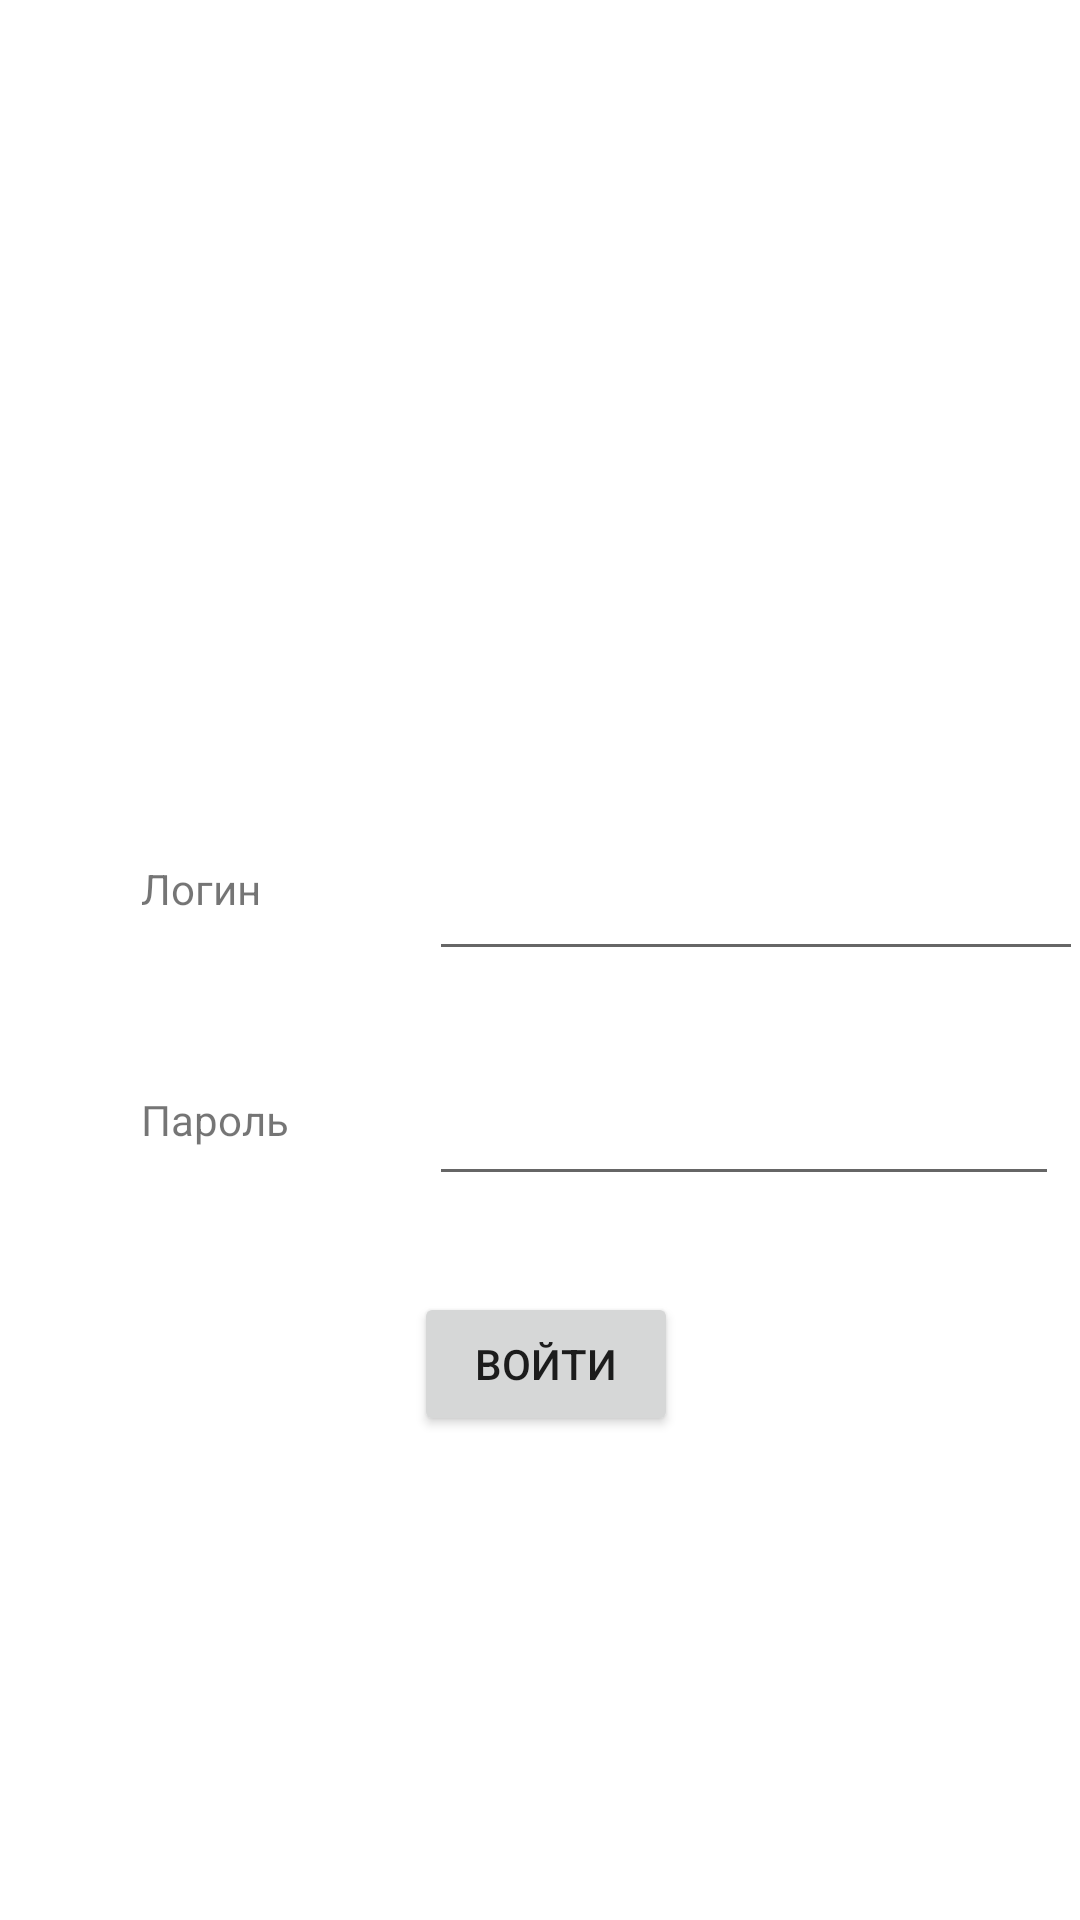

Layout XML and referenced resources for this Android screen:
<!-- AndroidManifest.xml: application theme Theme.KursoVayaDaDa -->
<!-- res/layout/activity_login.xml -->
<?xml version="1.0" encoding="utf-8"?>
<androidx.constraintlayout.widget.ConstraintLayout xmlns:android="http://schemas.android.com/apk/res/android"
    xmlns:app="http://schemas.android.com/apk/res-auto"
    xmlns:tools="http://schemas.android.com/tools"
    android:layout_width="match_parent"
    android:layout_height="match_parent"
    tools:context=".LoginActivity">

    <androidx.constraintlayout.widget.ConstraintLayout
        android:layout_width="372dp"
        android:layout_height="290dp"
        android:layout_marginStart="22dp"
        android:layout_marginTop="330dp"
        android:layout_marginEnd="17dp"
        android:layout_marginBottom="271dp"
        app:layout_constraintBottom_toBottomOf="parent"
        app:layout_constraintEnd_toEndOf="parent"
        app:layout_constraintStart_toStartOf="parent"
        app:layout_constraintTop_toTopOf="parent">

        <Button
            android:id="@+id/login_button"
            android:layout_width="wrap_content"
            android:layout_height="wrap_content"
            android:layout_marginStart="141dp"
            android:layout_marginEnd="143dp"
            android:layout_marginBottom="16dp"
            android:onClick="onLoginButton"
            android:text="Войти"
            app:layout_constraintBottom_toBottomOf="parent"
            app:layout_constraintEnd_toEndOf="parent"
            app:layout_constraintStart_toStartOf="parent" />

        <TextView
            android:id="@+id/textView4"
            android:layout_width="70dp"
            android:layout_height="35dp"
            android:layout_marginStart="50dp"
            android:layout_marginTop="82dp"
            android:layout_marginEnd="26dp"
            android:text="Логин"
            app:layout_constraintEnd_toStartOf="@+id/editTextLogin"
            app:layout_constraintStart_toStartOf="parent"
            app:layout_constraintTop_toTopOf="parent" />

        <EditText
            android:id="@+id/editTextLogin"
            android:layout_width="218dp"
            android:layout_height="49dp"
            android:layout_marginTop="68dp"
            android:layout_marginEnd="8dp"
            android:layout_marginBottom="32dp"
            android:ems="10"
            android:inputType="textEmailAddress"
            app:layout_constraintBottom_toTopOf="@+id/editTextPassword"
            app:layout_constraintEnd_toEndOf="parent"
            app:layout_constraintTop_toTopOf="parent" />

        <EditText
            android:id="@+id/editTextPassword"
            android:layout_width="wrap_content"
            android:layout_height="wrap_content"
            android:layout_marginEnd="16dp"
            android:layout_marginBottom="32dp"
            android:ems="10"
            android:inputType="textPassword"
            app:layout_constraintBottom_toTopOf="@+id/login_button"
            app:layout_constraintEnd_toEndOf="parent" />

        <TextView
            android:id="@+id/textView9"
            android:layout_width="70dp"
            android:layout_height="35dp"
            android:layout_marginStart="50dp"
            android:layout_marginTop="42dp"
            android:layout_marginEnd="26dp"
            android:layout_marginBottom="96dp"
            android:text="Пароль"
            app:layout_constraintBottom_toBottomOf="parent"
            app:layout_constraintEnd_toStartOf="@+id/editTextPassword"
            app:layout_constraintStart_toStartOf="parent"
            app:layout_constraintTop_toBottomOf="@+id/textView4" />
    </androidx.constraintlayout.widget.ConstraintLayout>

</androidx.constraintlayout.widget.ConstraintLayout>
<!-- resources referenced by this layout -->
<resources>
  <style name="Theme.KursoVayaDaDa" parent="Theme.MaterialComponents.DayNight.DarkActionBar">
          
          <item name="colorPrimary">@color/purple_500</item>
          <item name="colorPrimaryVariant">@color/purple_700</item>
          <item name="colorOnPrimary">@color/white</item>
          
          <item name="colorSecondary">@color/teal_200</item>
          <item name="colorSecondaryVariant">@color/teal_700</item>
          <item name="colorOnSecondary">@color/black</item>
          
          <item name="android:statusBarColor" tools:targetApi="l">?attr/colorPrimaryVariant</item>
          
      </style>
  <!-- not gathered from this repository: default colours our renderer supplied (Android Studio template values) -->
  <color name="purple_500">#FF6200EE</color>
  <color name="purple_700">#FF3700B3</color>
  <color name="teal_200">#FF03DAC5</color>
  <color name="teal_700">#FF018786</color>
  <color name="black">#FF000000</color>
  <color name="white">#FFFFFFFF</color>
</resources>
